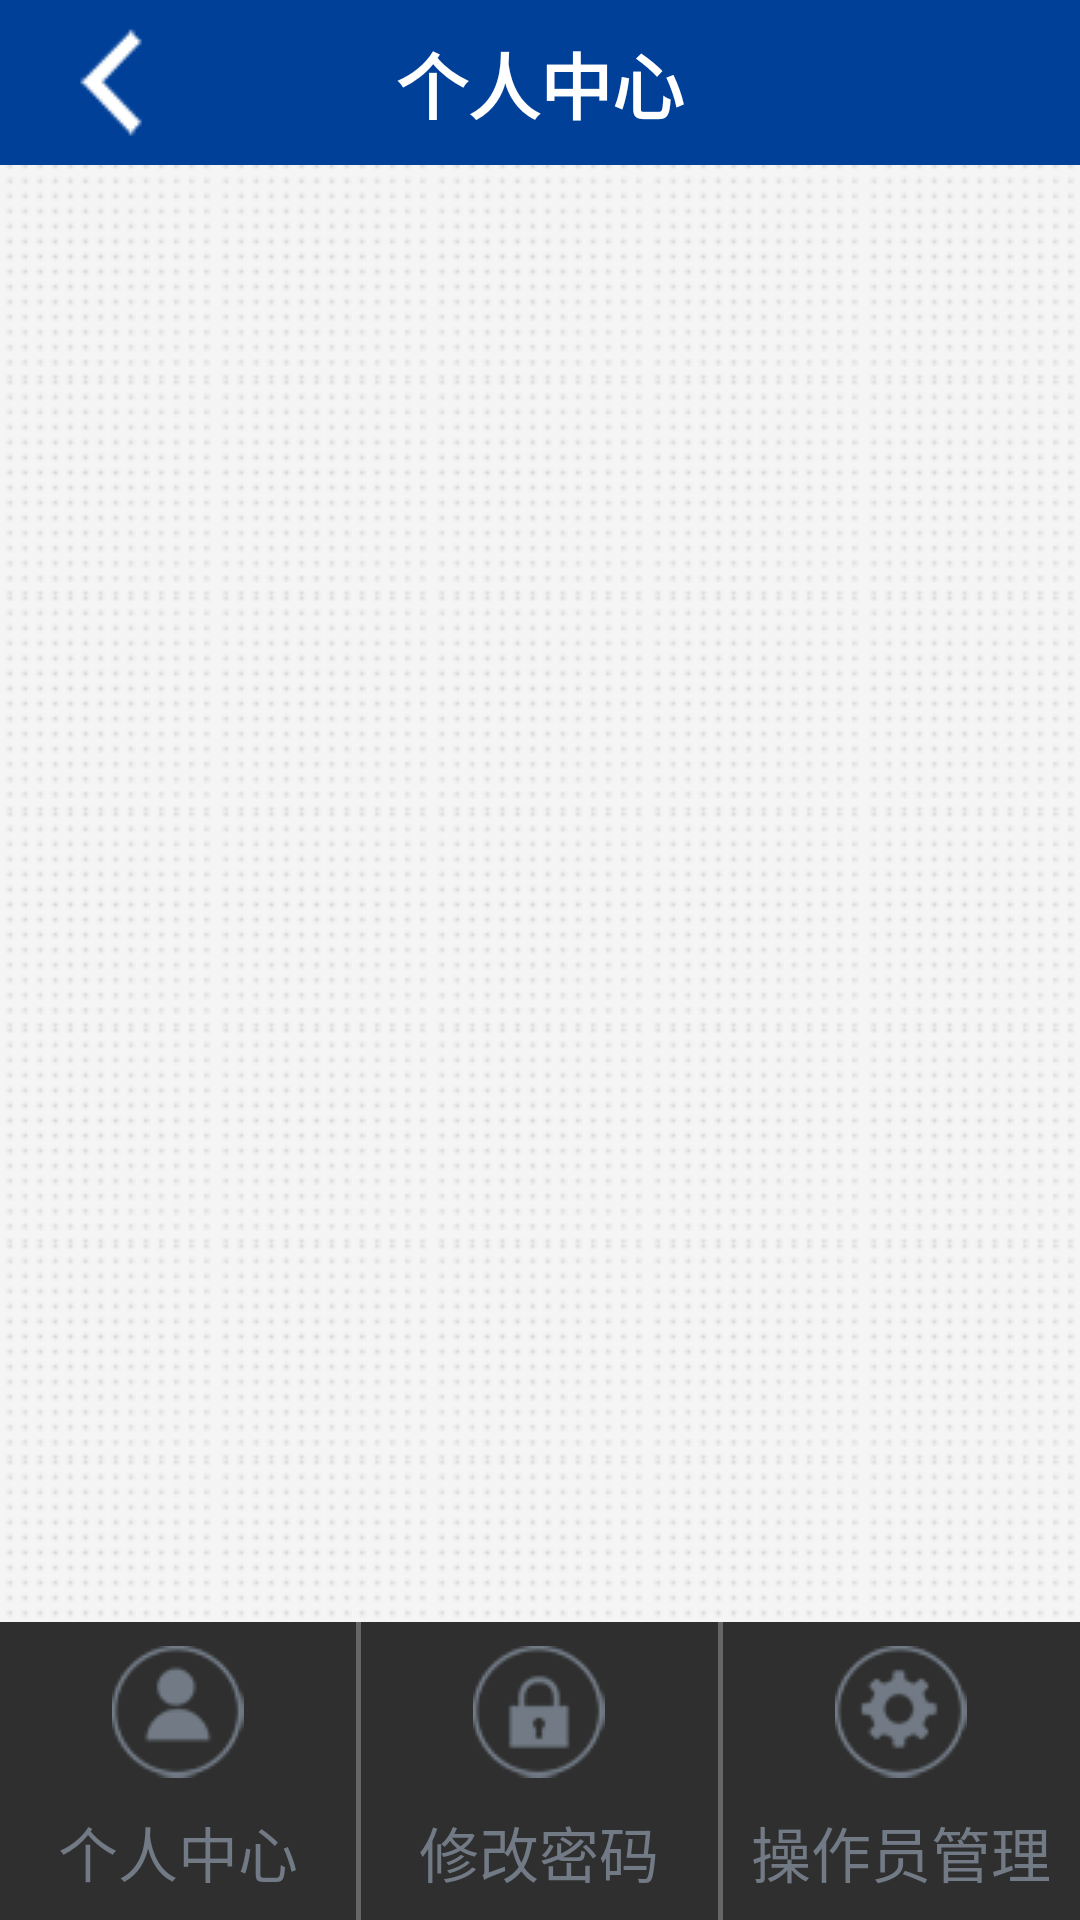

Android layout source for this screen:
<!-- AndroidManifest.xml: application theme android:Theme.NoTitleBar.Fullscreen -->
<!-- res/layout/activity_user_center.xml -->
<?xml version="1.0" encoding="utf-8"?>
<LinearLayout xmlns:android="http://schemas.android.com/apk/res/android"
              android:layout_width="match_parent"
              android:layout_height="match_parent"
              android:orientation="vertical">

    <RelativeLayout
        android:layout_width="match_parent"
        android:layout_height="wrap_content"
        android:background="#004098">

        <ImageButton
            android:id="@+id/back_btn"
            android:layout_width="wrap_content"
            android:layout_height="wrap_content"
            android:background="@null"
            android:src="@drawable/selector_back_btn"/>


        <TextView
            android:id="@+id/title_show"
            android:layout_width="wrap_content"
            android:layout_height="wrap_content"
            android:layout_centerInParent="true"
            android:text="个人中心"
            android:textColor="@android:color/white"
            android:textSize="@dimen/font_large"
            android:textStyle="bold"/>

        <ImageButton
            android:id="@+id/add_oper_btn"
            android:layout_width="wrap_content"
            android:layout_height="wrap_content"
            android:layout_alignParentRight="true"
            android:background="@null"
            android:src="@drawable/selector_add_oper_btn"
            android:visibility="gone"/>
    </RelativeLayout>

    <FrameLayout
        android:id="@+id/frag_container"
        android:layout_width="match_parent"
        android:layout_height="0dp"
        android:layout_weight="1"
        android:background="@drawable/repeat_bg">
    </FrameLayout>

    <LinearLayout
        android:layout_width="match_parent"
        android:layout_height="wrap_content"
        android:background="#2f2f2f"
        android:orientation="vertical">

        <RadioGroup
            android:id="@+id/radio_group"
            android:layout_width="match_parent"
            android:layout_height="match_parent"
            android:layout_gravity="center_vertical"
            android:orientation="horizontal">

            <RadioButton
                android:id="@+id/user_center_btn"
                style="@style/UserCenterTabButton"
                android:drawableTop="@drawable/selector_user_center_btn"
                android:text="个人中心"/>

            <View
                android:layout_width="@dimen/common_divider_size"
                android:layout_height="match_parent"
                android:background="#666666"/>


            <RadioButton
                android:id="@+id/modify_pwd_btn"
                style="@style/UserCenterTabButton"
                android:drawableTop="@drawable/selector_modify_pwd_btn"
                android:text="修改密码"/>

            <View
                android:layout_width="@dimen/common_divider_size"
                android:layout_height="match_parent"
                android:background="#666666"/>

            <RadioButton
                android:id="@+id/oper_manag_btn"
                style="@style/UserCenterTabButton"
                android:drawableTop="@drawable/selector_oper_manager_btn"
                android:text="操作员管理"/>

        </RadioGroup>


    </LinearLayout>


</LinearLayout>
<!-- resources referenced by this layout -->
<resources>
  <dimen name="common_divider_size">1.5dp</dimen>
  <dimen name="font_large">24sp</dimen>
  <!-- drawable repeat_bg (drawable) -->
  <?xml version="1.0" encoding="utf-8"?>
  <bitmap xmlns:android="http://schemas.android.com/apk/res/android"
          android:src="@drawable/bg1"
          android:tileMode="repeat">
  
  </bitmap>
  <!-- drawable selector_add_oper_btn (drawable) -->
  <?xml version="1.0" encoding="utf-8"?>
  <selector xmlns:android="http://schemas.android.com/apk/res/android">
      <item android:drawable="@drawable/icon_add_pre" android:state_pressed="true"/>
      <item android:drawable="@drawable/icon_add" android:state_pressed="false"/>
  
  </selector>
  <!-- drawable selector_back_btn (drawable) -->
  <?xml version="1.0" encoding="utf-8"?>
  <selector xmlns:android="http://schemas.android.com/apk/res/android">
      <item android:drawable="@drawable/icon_back_pre" android:state_pressed="true"/>
      <item android:drawable="@drawable/icon_back" android:state_pressed="false"/>
  
  </selector>
  <!-- drawable selector_modify_pwd_btn (drawable) -->
  <?xml version="1.0" encoding="utf-8"?>
  <selector xmlns:android="http://schemas.android.com/apk/res/android">
  
      <item android:drawable="@drawable/icon_xgmm_pre" android:state_checked="true"/>
      <item android:drawable="@drawable/icon_xgmm" android:state_checked="false"/>
  
  </selector>
  <!-- drawable selector_oper_manager_btn (drawable) -->
  <?xml version="1.0" encoding="utf-8"?>
  <selector xmlns:android="http://schemas.android.com/apk/res/android">
  
      <item android:drawable="@drawable/icon_czygl_pre" android:state_checked="true"/>
      <item android:drawable="@drawable/icon_czygl" android:state_checked="false"/>
  
  </selector>
  <!-- drawable selector_user_center_btn (drawable) -->
  <?xml version="1.0" encoding="utf-8"?>
  <selector xmlns:android="http://schemas.android.com/apk/res/android">
  
      <item android:drawable="@drawable/icon_grzx_pre" android:state_checked="true"/>
      <item android:drawable="@drawable/icon_grzx" android:state_checked="false"/>
  </selector>
  <style name="UserCenterTabButton">
          <item name="android:layout_width">0dp</item>
          <item name="android:layout_height">wrap_content</item>
          <item name="android:layout_weight">1</item>
          <item name="android:drawablePadding">10dp</item>
          <item name="android:button">@null</item>
          <item name="android:textColor">@color/selector_user_center_radio_text</item>
          <item name="android:textSize">@dimen/font_medium</item>
          <item name="android:gravity">center</item>
          <item name="android:paddingTop">8dp</item>
          <item name="android:paddingBottom">8dp</item>
      </style>
  <!-- drawable bg1: png bitmap (drawable, 2572 bytes) -->
  <!-- drawable icon_add_pre: png bitmap (drawable, 3382 bytes) -->
  <!-- drawable icon_add: png bitmap (drawable, 3366 bytes) -->
  <!-- drawable icon_back_pre: png bitmap (drawable, 3355 bytes) -->
  <!-- drawable icon_back: png bitmap (drawable, 3342 bytes) -->
  <!-- drawable icon_xgmm_pre: png bitmap (drawable, 3984 bytes) -->
  <!-- drawable icon_xgmm: png bitmap (drawable, 3997 bytes) -->
  <!-- drawable icon_czygl_pre: png bitmap (drawable, 4155 bytes) -->
  <!-- drawable icon_czygl: png bitmap (drawable, 4175 bytes) -->
  <!-- drawable icon_grzx_pre: png bitmap (drawable, 4003 bytes) -->
  <!-- drawable icon_grzx: png bitmap (drawable, 4005 bytes) -->
  <dimen name="font_medium">20sp</dimen>
</resources>
